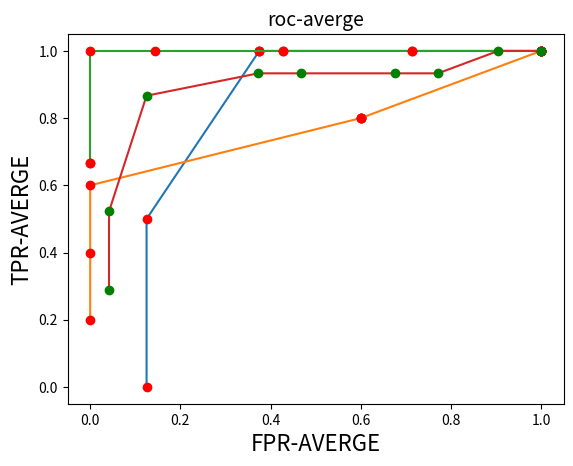

Here is the Python script that generated this plot:
import matplotlib.pyplot as plt
true = [[0,0,1],[0,1,0],[1,0,0],[0,0,1],[1,0,0],[0,1,0],[0,1,0],[0,1,0],[0,0,1],[0,1,0]]
predict = [[0.1,0.2,0.7],[0.1,0.6,0.3],[0.5,0.2,0.3],[0.1,0.1,0.8],[0.4,0.2,0.4],[0.6,0.3,0.1],[0.4,0.2,0.4],[0.4,0.1,0.5],[0.1,0.1,0.8],[0.1,0.8,0.1]]
avergex=[0.0,0.0,0.0,0.0,0.0,0.0,0.0,0.0,0.0,0.0]
avergey=[0.0,0.0,0.0,0.0,0.0,0.0,0.0,0.0,0.0,0.0]
for i in range(3):
    TPR=[]
    FPR=[]  
    aa=[item[i]for item in predict]
    p1=[item[i]for item in true]
    pp=list(zip(p1,aa))
    pp.sort(key=lambda x:x[1],reverse=True)
    aa.sort(reverse=True)
    for a in aa:
        tp=0
        fn=0
        fp=0
        tn=0
        x=0
        y=0
 
        for p in pp:
            if(p[0]==1) and (p[1]>=a):
                tp=tp+1
            elif(p[0]==1) and (p[1]<a):
                fn=fn+1
            elif(p[0]==0) and (p[1]>=a):
                fp=fp+1
            elif(p[0]==0) and (p[1]<a):
                tn=tn+1
            
         
        if (tp+fn)==0:
            x=0
        else:
            x=float(tp)/(tp+fn)   
        if (tn+fp)==0:
            fpr=0
        else:
            fpr=float(fp)/(tn+fp)
    
        TPR.append(x)
        FPR.append(fpr)
    
    avergex=[x+y for x,y in zip(avergex,TPR)]
    avergey=[x+y for x,y in zip(avergey,FPR)]
    plt.title('roc curve-'+str(i+1),fontsize=14)
    plt.plot(FPR,TPR)
    plt.plot(FPR,TPR,'ro')
    plt.ylabel('TPR-'+str(i+1),fontsize=16)
    plt.xlabel('FPR-'+str(i+1),fontsize=16)
avergex=[round(x/3,4) for x in avergex]
avergey=[round(x/3,4) for x in avergey]
plt.title('roc-averge',fontsize=14)
plt.xlabel('FPR-AVERGE',fontsize=16)
plt.ylabel('TPR-AVERGE',fontsize=16)
plt.plot(avergey,avergex)
plt.plot(avergey,avergex,'go')
plt.show()
